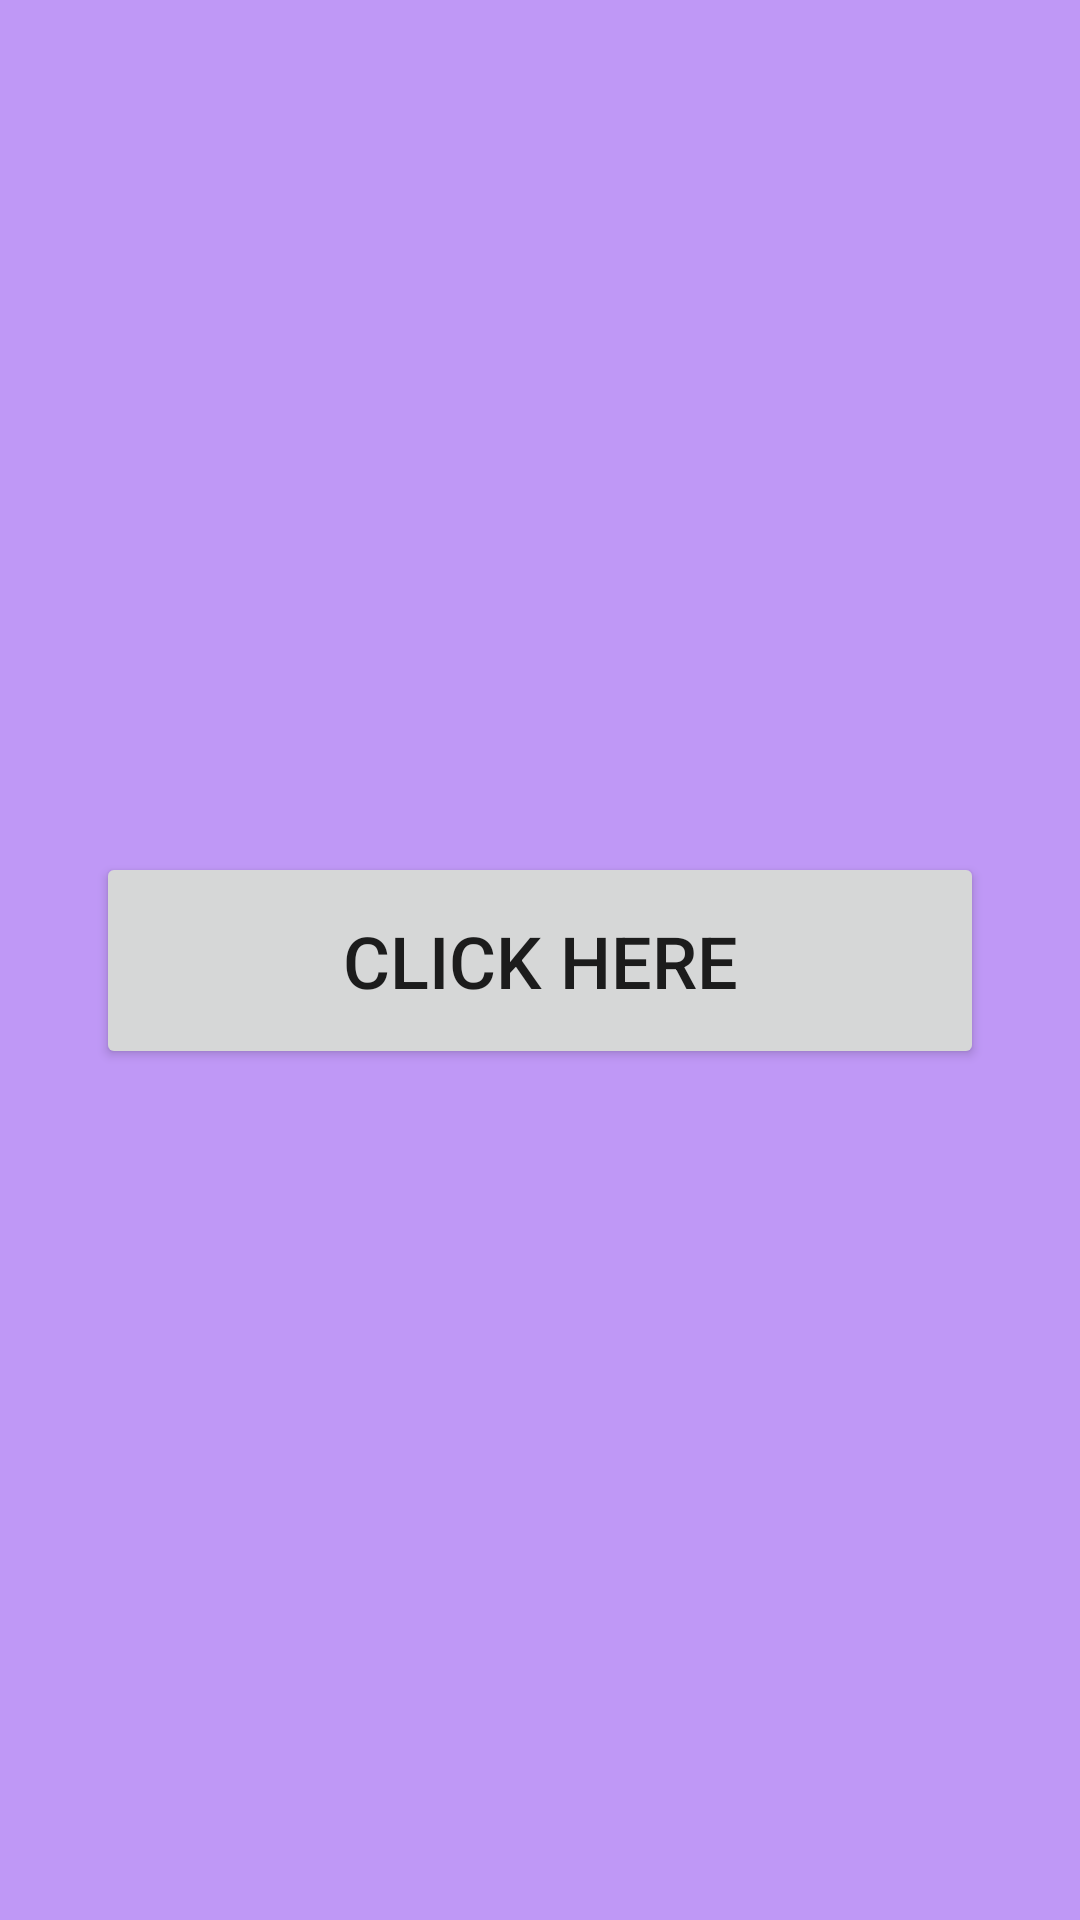

Layout XML and referenced resources for this Android screen:
<!-- AndroidManifest.xml: application theme Theme.Bl -->
<!-- res/layout/activity_tab_store.xml -->
<?xml version="1.0" encoding="utf-8"?>
<androidx.constraintlayout.widget.ConstraintLayout xmlns:android="http://schemas.android.com/apk/res/android"
    xmlns:app="http://schemas.android.com/apk/res-auto"
    xmlns:tools="http://schemas.android.com/tools"
    android:layout_width="match_parent"
    android:layout_height="match_parent"
    android:background="#BF98F6"
    tools:context=".Tab_Store">

    <Button
        android:id="@+id/button"
        android:layout_width="0dp"
        android:layout_height="wrap_content"
        android:layout_marginStart="32dp"
        android:layout_marginEnd="32dp"
        android:padding="20dp"
        android:text="Click here"
        android:textSize="24sp"
        app:layout_constraintBottom_toBottomOf="parent"
        app:layout_constraintEnd_toEndOf="parent"
        app:layout_constraintStart_toStartOf="parent"
        app:layout_constraintTop_toTopOf="parent" />










</androidx.constraintlayout.widget.ConstraintLayout>
<!-- resources referenced by this layout -->
<resources>
  <style name="Theme.Bl" parent="Theme.MaterialComponents.DayNight.DarkActionBar">
          
          <item name="colorPrimary">@color/purple_500</item>
          <item name="colorPrimaryVariant">@color/purple_700</item>
          <item name="colorOnPrimary">@color/white</item>
          
          <item name="colorSecondary">@color/teal_200</item>
          <item name="colorSecondaryVariant">@color/teal_700</item>
          <item name="colorOnSecondary">@color/black</item>
          
          <item name="android:statusBarColor" tools:targetApi="l">?attr/colorPrimaryVariant</item>
          
      </style>
  <!-- not gathered from this repository: default colours our renderer supplied (Android Studio template values) -->
  <color name="purple_500">#FF6200EE</color>
  <color name="purple_700">#FF3700B3</color>
  <color name="teal_200">#FF03DAC5</color>
  <color name="teal_700">#FF018786</color>
  <color name="black">#FF000000</color>
  <color name="white">#FFFFFFFF</color>
</resources>
